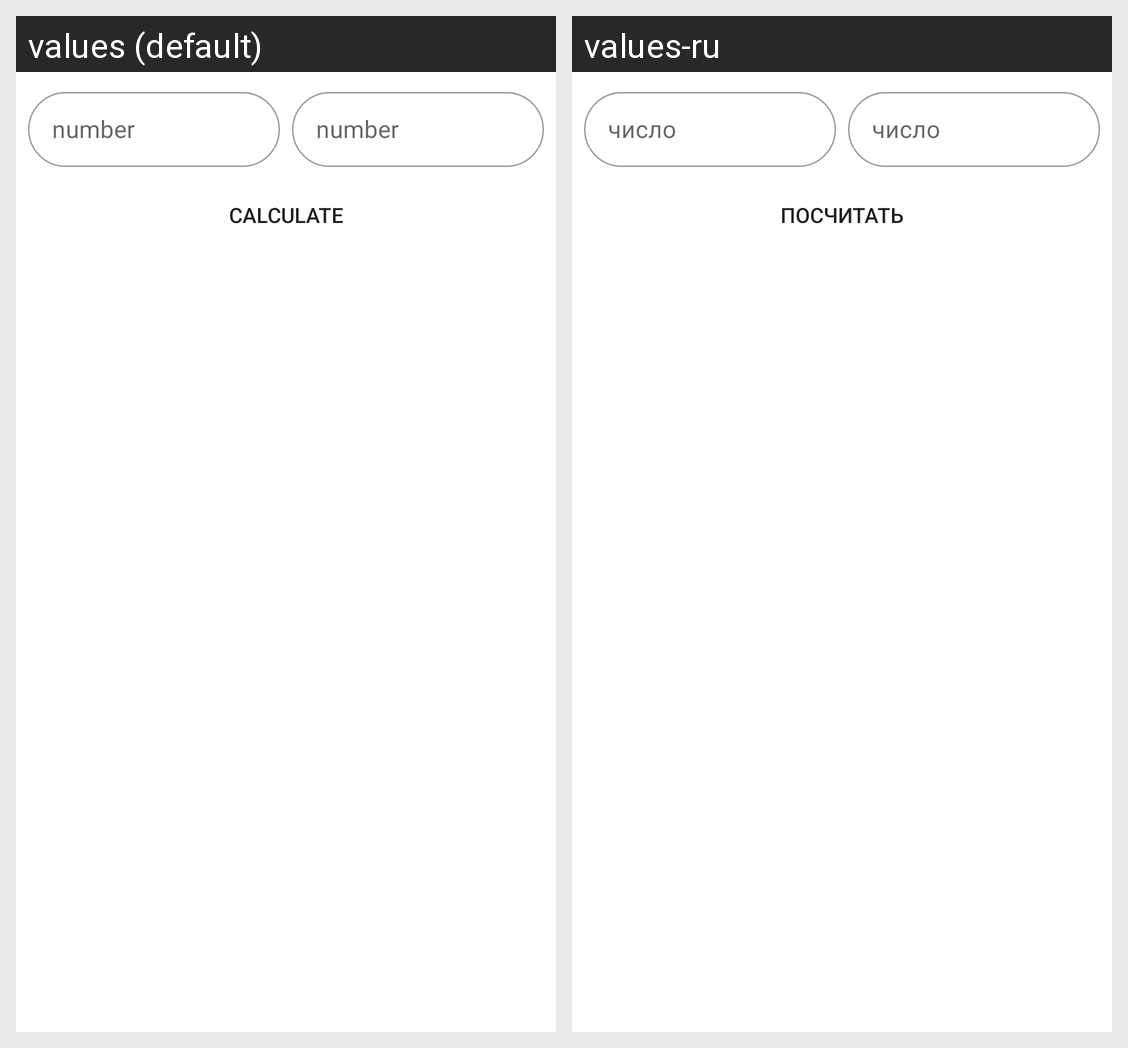

For this localized Android screen grid, give each drawn string resource with its value in every locale shown.
Android screen res/layout/fragment_nn.xml rendered under 2 locales, left to right: values (default), values-ru. Device: Nexus 5 (rendered at 1080×1920; each locale shown at half size, 540×960, under a caption strip naming it); theme AppTheme.
Strings drawn on this screen, with the default value and each locale's value (text and hints the layout hard-codes, and strings that could not be matched under every locale, appear in the picture but are not listed):

number
  values: number
  values-ru: число

calculate
  values: calculate
  values-ru: посчитать
